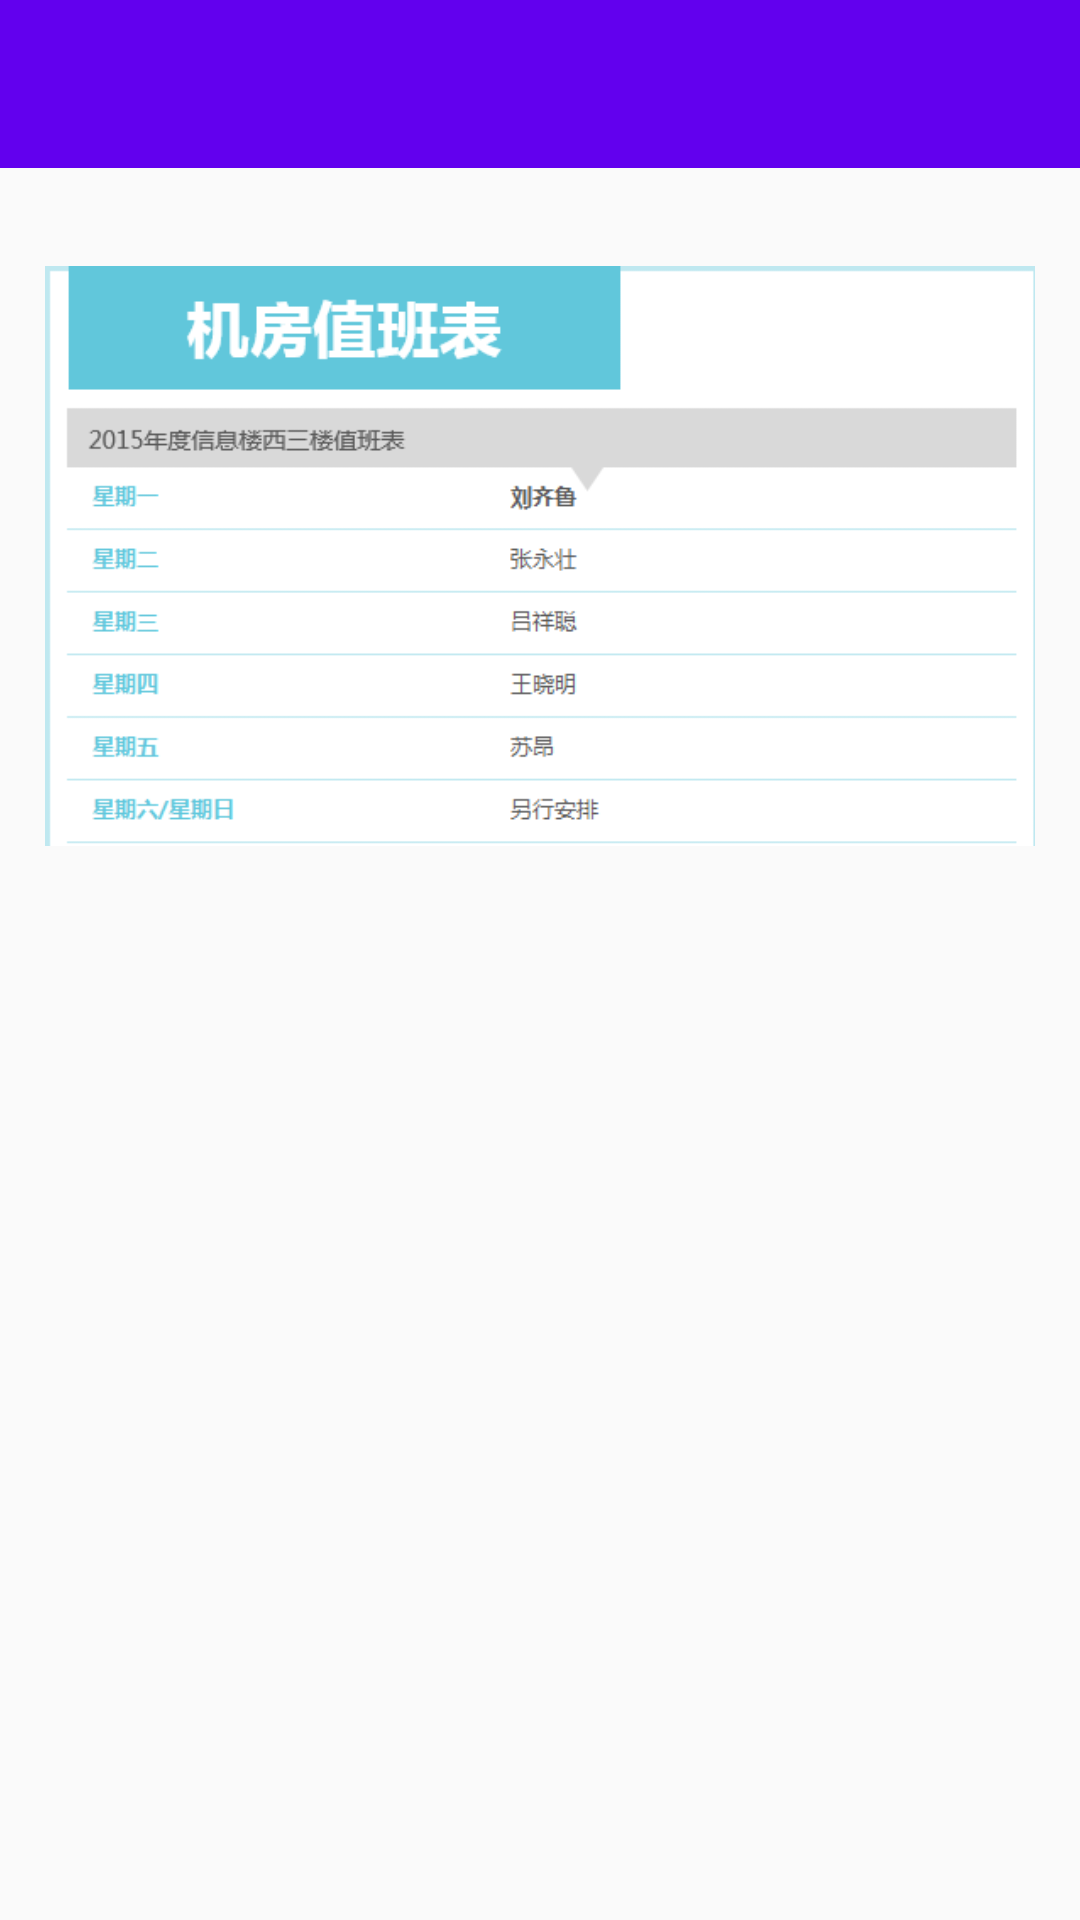

Here is an Android app screen rendered from its layout file. Give the layout XML and the strings, colors and styles it references.
<!-- AndroidManifest.xml: application theme AppTheme -->
<!-- res/layout/activity_duty.xml -->
<?xml version="1.0" encoding="utf-8"?>
<RelativeLayout xmlns:android="http://schemas.android.com/apk/res/android"
    android:orientation="vertical" android:layout_width="match_parent"
    android:layout_height="match_parent">

    <android.support.design.widget.AppBarLayout
        android:id="@+id/al"
        android:layout_height="wrap_content"
        android:layout_width="match_parent"
        android:theme="@style/AppTheme.AppBarOverlay">
        <android.support.v7.widget.Toolbar
            android:id="@+id/toolbar"
            android:layout_width="match_parent"
            android:layout_height="wrap_content"
            android:background="?attr/colorPrimary"
            android:fitsSystemWindows="true" />
    </android.support.design.widget.AppBarLayout>


        <ImageView
            android:id="@+id/pv_duty"
            android:layout_below="@id/al"
            android:layout_width="match_parent"
            android:layout_height="wrap_content"
            android:layout_margin="10dp"
            android:padding="5dp"
            android:src="@mipmap/ic_duty"
            android:scaleType="centerInside"/>


</RelativeLayout>
<!-- resources referenced by this layout -->
<resources>
  <!-- mipmap ic_duty: png bitmap (mipmap-hdpi, 12727 bytes) -->
  <style name="AppTheme.AppBarOverlay" parent="ThemeOverlay.AppCompat.Dark.ActionBar" /> &gt;
  <style name="AppTheme" parent="@style/BaseAppTheme">
      </style>
  <style name="BaseAppTheme" parent="Theme.AppCompat.Light.NoActionBar">
          
  
          <item name="colorPrimary">@color/colorPrimary</item>
          <item name="colorPrimaryDark">@color/colorPrimaryDark</item>
          <item name="colorAccent">@color/colorAccent</item>
      </style>
  <!-- not gathered from this repository: default colours our renderer supplied (Android Studio template values) -->
  <color name="colorPrimary">#FF6200EE</color>
  <color name="colorPrimaryDark">#FF3700B3</color>
  <color name="colorAccent">#FF03DAC5</color>
</resources>
